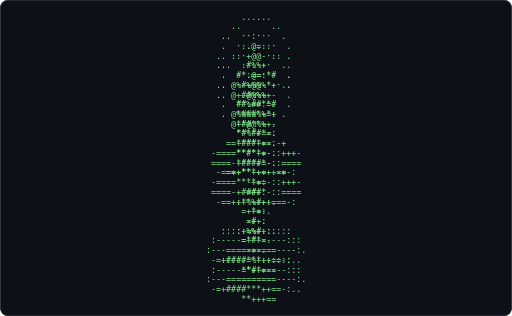
t = 0.00 s
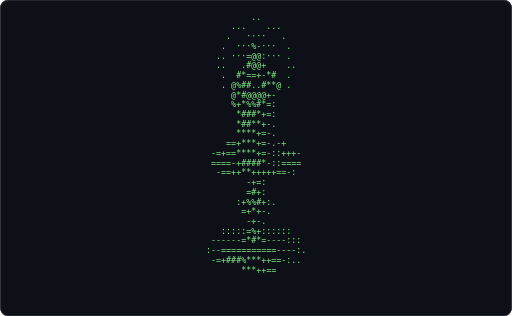
t = 0.61 s
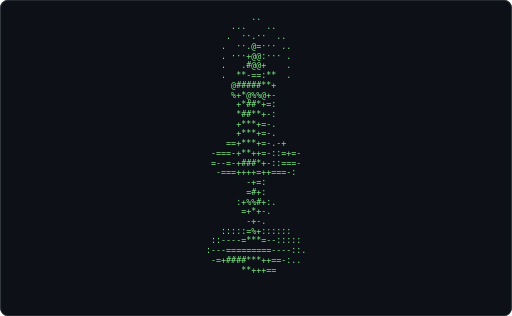
t = 1.21 s
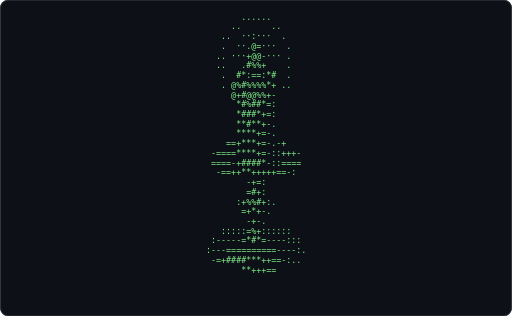
t = 1.82 s
t = 2.43 s: frame unchanged from t = 0.61 s, image omitted
t = 3.04 s: frame unchanged from t = 1.21 s, image omitted

The animated SVG that drew these frames (rendered in a browser with its animation timeline set to each time). Animation: 1 CSS @keyframes rule; one cycle of 3.64 s, repeats indefinitely.

<svg xmlns="http://www.w3.org/2000/svg" width="680" height="420" viewBox="0 0 680 420" role="img" aria-label="Terminal playing an ASCII animation of candle">
<style>.f{opacity:0;animation:blink 1.860s steps(1,end) infinite}.f:first-of-type{opacity:1}@keyframes blink{0%{opacity:1}4.167%{opacity:0}100%{opacity:0}}@media (prefers-reduced-motion: reduce){.f{animation:none}.f:first-of-type{opacity:1}}text{font-family:ui-monospace,SFMono-Regular,'DejaVu Sans Mono',Menlo,Consolas,monospace;font-size:12px;white-space:pre}</style>
<rect width="680" height="420" rx="10" fill="#0d1117"/>
<rect x="0.5" y="0.5" width="679" height="419" rx="10" fill="none" stroke="#30363d"/>
<g transform="translate(206.97 16.00) scale(0.9238)">
<g class="f" style="animation-delay:-0.0000s">
<text x="0" y="11" fill="#7ee787" xml:space="preserve">
<tspan x="0" dy="0">                                        </tspan>
<tspan x="0" dy="14">                                        </tspan>
<tspan x="0" dy="14">                                        </tspan>
<tspan x="0" dy="14">                 ......                 </tspan>
<tspan x="0" dy="14">               ..      ..               </tspan>
<tspan x="0" dy="14">             ..  ··:···  .              </tspan>
<tspan x="0" dy="14">             .  ··.@=···  .             </tspan>
<tspan x="0" dy="14">            .. ···+@@-··· .             </tspan>
<tspan x="0" dy="14">            ..   .#%%+    .             </tspan>
<tspan x="0" dy="14">             .  #*:==:*#  .             </tspan>
<tspan x="0" dy="14">             . @%%%%%%*+ .              </tspan>
<tspan x="0" dy="14">               @+#@@%%+-                </tspan>
<tspan x="0" dy="14">                *#%##*=:                </tspan>
<tspan x="0" dy="14">                *###*+=:                </tspan>
<tspan x="0" dy="14">                **#**+-.                </tspan>
<tspan x="0" dy="14">                ****+=-.                </tspan>
<tspan x="0" dy="14">              ==+***+=-.-+              </tspan>
<tspan x="0" dy="14">           -====****+=-::+++-           </tspan>
<tspan x="0" dy="14">           ====-+####*-::====           </tspan>
<tspan x="0" dy="14">            -==++**++++===-:            </tspan>
<tspan x="0" dy="14">                  -+=:                  </tspan>
<tspan x="0" dy="14">                  =#+:                  </tspan>
<tspan x="0" dy="14">                :+%%#+:.                </tspan>
<tspan x="0" dy="14">                 =+*+-.                 </tspan>
<tspan x="0" dy="14">                  -+-.                  </tspan>
<tspan x="0" dy="14">             :::::=%+::::::             </tspan>
<tspan x="0" dy="14">           :-----=*#*=----:::           </tspan>
<tspan x="0" dy="14">          :---==========----:.          </tspan>
<tspan x="0" dy="14">           -=+####***++==-:..           </tspan>
<tspan x="0" dy="14">                 **+++==                </tspan>
</text></g>
<g class="f" style="animation-delay:-0.0775s">
<text x="0" y="11" fill="#7ee787" xml:space="preserve">
<tspan x="0" dy="0">                 ......                 </tspan>
<tspan x="0" dy="14">               ..      ..               </tspan>
<tspan x="0" dy="14">             ..  ··:···  .              </tspan>
<tspan x="0" dy="14">             .  ··.@=···  .             </tspan>
<tspan x="0" dy="14">            .. ···+@@-··· .             </tspan>
<tspan x="0" dy="14">            ..   .#%%+    .             </tspan>
<tspan x="0" dy="14">             .  #*:==:*#  .             </tspan>
<tspan x="0" dy="14">             . @%#%%%%*+ ..             </tspan>
<tspan x="0" dy="14">               @+#@@%%+-                </tspan>
<tspan x="0" dy="14">                *#%##*=:                </tspan>
<tspan x="0" dy="14">                *###*+=:                </tspan>
<tspan x="0" dy="14">                **#**+-.                </tspan>
<tspan x="0" dy="14">                ****+=-.                </tspan>
<tspan x="0" dy="14">              ==+***+=-.-+              </tspan>
<tspan x="0" dy="14">           -====****+=-::+++-           </tspan>
<tspan x="0" dy="14">           ====-+####*-::====           </tspan>
<tspan x="0" dy="14">            -==++**+++++==-:            </tspan>
<tspan x="0" dy="14">                  -+=:                  </tspan>
<tspan x="0" dy="14">                  =#+:                  </tspan>
<tspan x="0" dy="14">                :+%%#+:.                </tspan>
<tspan x="0" dy="14">                 =+*+-.                 </tspan>
<tspan x="0" dy="14">                  -+-.                  </tspan>
<tspan x="0" dy="14">             :::::=%+::::::             </tspan>
<tspan x="0" dy="14">           :-----=*#*=----:::           </tspan>
<tspan x="0" dy="14">          :---==========----:.          </tspan>
<tspan x="0" dy="14">           -=+####***++==-:..           </tspan>
<tspan x="0" dy="14">                 **+++==                </tspan>
<tspan x="0" dy="14"> </tspan>
<tspan x="0" dy="14"> </tspan>
<tspan x="0" dy="14"> </tspan>
</text></g>
<g class="f" style="animation-delay:-0.1550s">
<text x="0" y="11" fill="#7ee787" xml:space="preserve">
<tspan x="0" dy="0">                 ......                 </tspan>
<tspan x="0" dy="14">               ..      ..               </tspan>
<tspan x="0" dy="14">             ..  ··:···  .              </tspan>
<tspan x="0" dy="14">             .  ··.@=···  .             </tspan>
<tspan x="0" dy="14">            .. ···+@@-··· .             </tspan>
<tspan x="0" dy="14">            ..   .#%%+    .             </tspan>
<tspan x="0" dy="14">             .  #*:==:*#  .             </tspan>
<tspan x="0" dy="14">             . @##@%%%*+ ..             </tspan>
<tspan x="0" dy="14">               @*#@@%%+-                </tspan>
<tspan x="0" dy="14">                *#%##*=:                </tspan>
<tspan x="0" dy="14">                *###*+=:                </tspan>
<tspan x="0" dy="14">                **#**+-.                </tspan>
<tspan x="0" dy="14">                ****+=-.                </tspan>
<tspan x="0" dy="14">              ==+***+=-.-+              </tspan>
<tspan x="0" dy="14">           -====****+=-::+++-           </tspan>
<tspan x="0" dy="14">           ====-+####*-::====           </tspan>
<tspan x="0" dy="14">            -==++**+++++==-:            </tspan>
<tspan x="0" dy="14">                  -+=:                  </tspan>
<tspan x="0" dy="14">                  =#+:                  </tspan>
<tspan x="0" dy="14">                :+%%#+:.                </tspan>
<tspan x="0" dy="14">                 =+*+-.                 </tspan>
<tspan x="0" dy="14">                  -+-.                  </tspan>
<tspan x="0" dy="14">             :::::=%+::::::             </tspan>
<tspan x="0" dy="14">           :-----=*#*=----:::           </tspan>
<tspan x="0" dy="14">          :--===========----:.          </tspan>
<tspan x="0" dy="14">           -=+####***++==-:..           </tspan>
<tspan x="0" dy="14">                 **+++==                </tspan>
<tspan x="0" dy="14"> </tspan>
<tspan x="0" dy="14"> </tspan>
<tspan x="0" dy="14"> </tspan>
</text></g>
<g class="f" style="animation-delay:-0.2326s">
<text x="0" y="11" fill="#7ee787" xml:space="preserve">
<tspan x="0" dy="0">                 ......                 </tspan>
<tspan x="0" dy="14">               ..      ..               </tspan>
<tspan x="0" dy="14">             ..  ··:···  .              </tspan>
<tspan x="0" dy="14">             .  ··.@=···  .             </tspan>
<tspan x="0" dy="14">            .. ···+@@-··· .             </tspan>
<tspan x="0" dy="14">            ..   .#%%+    ..            </tspan>
<tspan x="0" dy="14">             .  #*:==:*#  .             </tspan>
<tspan x="0" dy="14">             . @%#@@%%*+ ..             </tspan>
<tspan x="0" dy="14">               @*#@@%@+-                </tspan>
<tspan x="0" dy="14">                *#%##*=:                </tspan>
<tspan x="0" dy="14">                *###*+=:                </tspan>
<tspan x="0" dy="14">                **#**+-.                </tspan>
<tspan x="0" dy="14">                ****+=-.                </tspan>
<tspan x="0" dy="14">              ==+***+=-.-+              </tspan>
<tspan x="0" dy="14">           -====****+=-::+++-           </tspan>
<tspan x="0" dy="14">           ====-+####*-::====           </tspan>
<tspan x="0" dy="14">            -==++**+++++==-:            </tspan>
<tspan x="0" dy="14">                  -+=:                  </tspan>
<tspan x="0" dy="14">                  =#+:                  </tspan>
<tspan x="0" dy="14">                :+%%#+:.                </tspan>
<tspan x="0" dy="14">                 =+*+-.                 </tspan>
<tspan x="0" dy="14">                  -+-.                  </tspan>
<tspan x="0" dy="14">             :::::=%+::::::             </tspan>
<tspan x="0" dy="14">           :-----=*#*=----:::           </tspan>
<tspan x="0" dy="14">          :--===========----:.          </tspan>
<tspan x="0" dy="14">           -=+###%***++==-:..           </tspan>
<tspan x="0" dy="14">                 ***++==                </tspan>
<tspan x="0" dy="14"> </tspan>
<tspan x="0" dy="14"> </tspan>
<tspan x="0" dy="14"> </tspan>
</text></g>
<g class="f" style="animation-delay:-0.3101s">
<text x="0" y="11" fill="#7ee787" xml:space="preserve">
<tspan x="0" dy="0">                 ......                 </tspan>
<tspan x="0" dy="14">               ..      ..               </tspan>
<tspan x="0" dy="14">             ..  ··:···  .              </tspan>
<tspan x="0" dy="14">             .  ··.@=···  .             </tspan>
<tspan x="0" dy="14">            .. ···+@@-··· ..            </tspan>
<tspan x="0" dy="14">            ..   .#%%+    ..            </tspan>
<tspan x="0" dy="14">             .  #*-==:*#  .             </tspan>
<tspan x="0" dy="14">             . @%#@##%*+  .             </tspan>
<tspan x="0" dy="14">               @*#@@%@+-                </tspan>
<tspan x="0" dy="14">                *#%##*=:                </tspan>
<tspan x="0" dy="14">                *###*+=:                </tspan>
<tspan x="0" dy="14">                *##**+-.                </tspan>
<tspan x="0" dy="14">                ****+=-.                </tspan>
<tspan x="0" dy="14">              ==****+=-.-+              </tspan>
<tspan x="0" dy="14">           -=+==****+=-::+++-           </tspan>
<tspan x="0" dy="14">           ====-+####*-::====           </tspan>
<tspan x="0" dy="14">            -==++**+++++==-:            </tspan>
<tspan x="0" dy="14">                  -+=:                  </tspan>
<tspan x="0" dy="14">                  =#+:                  </tspan>
<tspan x="0" dy="14">                :+%%#+:.                </tspan>
<tspan x="0" dy="14">                 =+*+-.                 </tspan>
<tspan x="0" dy="14">                  -+-.                  </tspan>
<tspan x="0" dy="14">             :::::=%+::::::             </tspan>
<tspan x="0" dy="14">           :-----=*#*=----:::           </tspan>
<tspan x="0" dy="14">          :--===========----:.          </tspan>
<tspan x="0" dy="14">           -=+###%***++==-:..           </tspan>
<tspan x="0" dy="14">                 ***++==                </tspan>
<tspan x="0" dy="14"> </tspan>
<tspan x="0" dy="14"> </tspan>
<tspan x="0" dy="14"> </tspan>
</text></g>
<g class="f" style="animation-delay:-0.3876s">
<text x="0" y="11" fill="#7ee787" xml:space="preserve">
<tspan x="0" dy="0">                 ......                 </tspan>
<tspan x="0" dy="14">               ..      ..               </tspan>
<tspan x="0" dy="14">             ..  ··:···  .              </tspan>
<tspan x="0" dy="14">             .  ··.@=···  .             </tspan>
<tspan x="0" dy="14">            .. ···+@@-··· ..            </tspan>
<tspan x="0" dy="14">            ..   .#%%+    ..            </tspan>
<tspan x="0" dy="14">             .  #*-==:*#  .             </tspan>
<tspan x="0" dy="14">             . @%#%##%*+  .             </tspan>
<tspan x="0" dy="14">               @*#@@%@+-                </tspan>
<tspan x="0" dy="14">                *#%##*=:                </tspan>
<tspan x="0" dy="14">                *###*+=:                </tspan>
<tspan x="0" dy="14">                *##**+-.                </tspan>
<tspan x="0" dy="14">                ****+=-.                </tspan>
<tspan x="0" dy="14">              ==****+=-.-+              </tspan>
<tspan x="0" dy="14">           -=+==****+=-::+++-           </tspan>
<tspan x="0" dy="14">           ====-+####*-::====           </tspan>
<tspan x="0" dy="14">            -==++**+++++==-:            </tspan>
<tspan x="0" dy="14">                  -+=:                  </tspan>
<tspan x="0" dy="14">                  =#+:                  </tspan>
<tspan x="0" dy="14">                :+%%#+:.                </tspan>
<tspan x="0" dy="14">                 =+*+-.                 </tspan>
<tspan x="0" dy="14">                  -+-.                  </tspan>
<tspan x="0" dy="14">             :::::=%+::::::             </tspan>
<tspan x="0" dy="14">           ------=*#*=----:::           </tspan>
<tspan x="0" dy="14">          :--===========----:.          </tspan>
<tspan x="0" dy="14">           -=+###%***++==-:..           </tspan>
<tspan x="0" dy="14">                 ***++==                </tspan>
<tspan x="0" dy="14"> </tspan>
<tspan x="0" dy="14"> </tspan>
<tspan x="0" dy="14"> </tspan>
</text></g>
<g class="f" style="animation-delay:-0.4651s">
<text x="0" y="11" fill="#7ee787" xml:space="preserve">
<tspan x="0" dy="0">                 .....                  </tspan>
<tspan x="0" dy="14">               ..      ..               </tspan>
<tspan x="0" dy="14">             ..  ··:···  .              </tspan>
<tspan x="0" dy="14">             .  ··.@=···  .             </tspan>
<tspan x="0" dy="14">            .. ···+@@-··· .             </tspan>
<tspan x="0" dy="14">            ..   .#%%+    .             </tspan>
<tspan x="0" dy="14">             .  #*-==:*#  .             </tspan>
<tspan x="0" dy="14">             . @##%###*+  .             </tspan>
<tspan x="0" dy="14">               @*#@@%@+-                </tspan>
<tspan x="0" dy="14">                *#%##*=:                </tspan>
<tspan x="0" dy="14">                *###*+=:                </tspan>
<tspan x="0" dy="14">                **#**+-.                </tspan>
<tspan x="0" dy="14">                ****+=-.                </tspan>
<tspan x="0" dy="14">              ==+***+=-.-+              </tspan>
<tspan x="0" dy="14">           -====****+=-::+++-           </tspan>
<tspan x="0" dy="14">           ====-+####*-::====           </tspan>
<tspan x="0" dy="14">            -==++**+++++==-:            </tspan>
<tspan x="0" dy="14">                  -+=:                  </tspan>
<tspan x="0" dy="14">                  =#+:                  </tspan>
<tspan x="0" dy="14">                :+%%#+:.                </tspan>
<tspan x="0" dy="14">                 =+*+-.                 </tspan>
<tspan x="0" dy="14">                  -+-.                  </tspan>
<tspan x="0" dy="14">             :::::=%+::::::             </tspan>
<tspan x="0" dy="14">           :-----=*#*=----:::           </tspan>
<tspan x="0" dy="14">          :--===========----:.          </tspan>
<tspan x="0" dy="14">           -=+####***++==-:..           </tspan>
<tspan x="0" dy="14">                 **+++==                </tspan>
<tspan x="0" dy="14"> </tspan>
<tspan x="0" dy="14"> </tspan>
<tspan x="0" dy="14"> </tspan>
</text></g>
<g class="f" style="animation-delay:-0.5426s">
<text x="0" y="11" fill="#7ee787" xml:space="preserve">
<tspan x="0" dy="0">                  ....                  </tspan>
<tspan x="0" dy="14">               ..      ..               </tspan>
<tspan x="0" dy="14">              .  ··:···  .              </tspan>
<tspan x="0" dy="14">             .  ··.@=···  .             </tspan>
<tspan x="0" dy="14">            .. ···+@@:··· .             </tspan>
<tspan x="0" dy="14">            ..   .#@@+    .             </tspan>
<tspan x="0" dy="14">             .  #*-==:*#  .             </tspan>
<tspan x="0" dy="14">             . @#%####*+                </tspan>
<tspan x="0" dy="14">               @+#@@%%+-                </tspan>
<tspan x="0" dy="14">                **%##*=:                </tspan>
<tspan x="0" dy="14">                *###*+=:                </tspan>
<tspan x="0" dy="14">                *****+-.                </tspan>
<tspan x="0" dy="14">                +***+=-.                </tspan>
<tspan x="0" dy="14">              ==+***+=-.-+              </tspan>
<tspan x="0" dy="14">           -====****+=-::++=-           </tspan>
<tspan x="0" dy="14">           ====-+####*-::====           </tspan>
<tspan x="0" dy="14">            -===++*++++===-:            </tspan>
<tspan x="0" dy="14">                  -+=:                  </tspan>
<tspan x="0" dy="14">                  =#+:                  </tspan>
<tspan x="0" dy="14">                :+%%#+:.                </tspan>
<tspan x="0" dy="14">                 =+*+-.                 </tspan>
<tspan x="0" dy="14">                  -+-.                  </tspan>
<tspan x="0" dy="14">             :::::=%+::::::             </tspan>
<tspan x="0" dy="14">           ::----=*#*=---::::           </tspan>
<tspan x="0" dy="14">          :---==========----:.          </tspan>
<tspan x="0" dy="14">           -=+####***++==-:..           </tspan>
<tspan x="0" dy="14">                 **+++==                </tspan>
<tspan x="0" dy="14"> </tspan>
<tspan x="0" dy="14"> </tspan>
<tspan x="0" dy="14"> </tspan>
</text></g>
<g class="f" style="animation-delay:-0.6202s">
<text x="0" y="11" fill="#7ee787" xml:space="preserve">
<tspan x="0" dy="0">                  ...                   </tspan>
<tspan x="0" dy="14">               ..     ...               </tspan>
<tspan x="0" dy="14">              .  ··:···  .              </tspan>
<tspan x="0" dy="14">             .  ··.@=···  .             </tspan>
<tspan x="0" dy="14">             . ···+@@:··· .             </tspan>
<tspan x="0" dy="14">             .   .#@@+    .             </tspan>
<tspan x="0" dy="14">             .  **-==:**  .             </tspan>
<tspan x="0" dy="14">             . @######*+                </tspan>
<tspan x="0" dy="14">               @+#@@%@+-                </tspan>
<tspan x="0" dy="14">                +*###*=:                </tspan>
<tspan x="0" dy="14">                *##**+=:                </tspan>
<tspan x="0" dy="14">                ****+=-.                </tspan>
<tspan x="0" dy="14">                +***+=-.                </tspan>
<tspan x="0" dy="14">              ==+***+=-.-+              </tspan>
<tspan x="0" dy="14">           -===-+***+=-::=+=-           </tspan>
<tspan x="0" dy="14">           ====-+###*+-::===-           </tspan>
<tspan x="0" dy="14">            -===++*+=++===-:            </tspan>
<tspan x="0" dy="14">                  -+=:                  </tspan>
<tspan x="0" dy="14">                  =#+:                  </tspan>
<tspan x="0" dy="14">                :+%%#+:.                </tspan>
<tspan x="0" dy="14">                 =+*+-.                 </tspan>
<tspan x="0" dy="14">                  -+-.                  </tspan>
<tspan x="0" dy="14">             :::::=%+::::::             </tspan>
<tspan x="0" dy="14">           ::----=***=--:::::           </tspan>
<tspan x="0" dy="14">          :---=========-----:.          </tspan>
<tspan x="0" dy="14">           -=+####***++==-:..           </tspan>
<tspan x="0" dy="14">                 **+++==                </tspan>
<tspan x="0" dy="14"> </tspan>
<tspan x="0" dy="14"> </tspan>
<tspan x="0" dy="14"> </tspan>
</text></g>
<g class="f" style="animation-delay:-0.6977s">
<text x="0" y="11" fill="#7ee787" xml:space="preserve">
<tspan x="0" dy="0">                   ..                   </tspan>
<tspan x="0" dy="14">               ...    ..                </tspan>
<tspan x="0" dy="14">              .  ··.··  ..              </tspan>
<tspan x="0" dy="14">             .  ··.@=··· ..             </tspan>
<tspan x="0" dy="14">             . ···+@@:··· .             </tspan>
<tspan x="0" dy="14">             .   .#@@+    .             </tspan>
<tspan x="0" dy="14">             .  **-==:**  .             </tspan>
<tspan x="0" dy="14">               @#####**+                </tspan>
<tspan x="0" dy="14">               %+*@%%@+-                </tspan>
<tspan x="0" dy="14">                +*##*+=:                </tspan>
<tspan x="0" dy="14">                *##**+-:                </tspan>
<tspan x="0" dy="14">                +***+=-.                </tspan>
<tspan x="0" dy="14">                +***+=-.                </tspan>
<tspan x="0" dy="14">              ==+***+=-.-+              </tspan>
<tspan x="0" dy="14">           -===-+**++=-::=+=-           </tspan>
<tspan x="0" dy="14">           =--=-+###*+-::===-           </tspan>
<tspan x="0" dy="14">            -===++++=++===-:            </tspan>
<tspan x="0" dy="14">                  -+=:                  </tspan>
<tspan x="0" dy="14">                  =#+:                  </tspan>
<tspan x="0" dy="14">                :+%%#+:.                </tspan>
<tspan x="0" dy="14">                 =+*+-.                 </tspan>
<tspan x="0" dy="14">                  -+-.                  </tspan>
<tspan x="0" dy="14">             :::::=%+::::::             </tspan>
<tspan x="0" dy="14">           ::----=***=--:::::           </tspan>
<tspan x="0" dy="14">          :---=========----::.          </tspan>
<tspan x="0" dy="14">           -=+####***++==-:..           </tspan>
<tspan x="0" dy="14">                 **+++==                </tspan>
<tspan x="0" dy="14"> </tspan>
<tspan x="0" dy="14"> </tspan>
<tspan x="0" dy="14"> </tspan>
</text></g>
<g class="f" style="animation-delay:-0.7752s">
<text x="0" y="11" fill="#7ee787" xml:space="preserve">
<tspan x="0" dy="0">               ...    ..                </tspan>
<tspan x="0" dy="14">              .   ·.··  ..              </tspan>
<tspan x="0" dy="14">             .  ···@=··· ..             </tspan>
<tspan x="0" dy="14">             . ···+@@:··· .             </tspan>
<tspan x="0" dy="14">             .   .#@@+    .             </tspan>
<tspan x="0" dy="14">             .  **-==:**  .             </tspan>
<tspan x="0" dy="14">               @#####**+                </tspan>
<tspan x="0" dy="14">               %+*@@%@+-                </tspan>
<tspan x="0" dy="14">                +*##*+=:                </tspan>
<tspan x="0" dy="14">                *##**+-:                </tspan>
<tspan x="0" dy="14">                +***+=-.                </tspan>
<tspan x="0" dy="14">                +***+=-.                </tspan>
<tspan x="0" dy="14">              ==+***+=-.-+              </tspan>
<tspan x="0" dy="14">           -===-+**++=-::=+=-           </tspan>
<tspan x="0" dy="14">           =--=-+###*+-::===-           </tspan>
<tspan x="0" dy="14">            -===++++=++===-:            </tspan>
<tspan x="0" dy="14">                  -+=:                  </tspan>
<tspan x="0" dy="14">                  =#+:                  </tspan>
<tspan x="0" dy="14">                :+%%#+:.                </tspan>
<tspan x="0" dy="14">                 =+*+-.                 </tspan>
<tspan x="0" dy="14">                  -+-.                  </tspan>
<tspan x="0" dy="14">             :::::=%+::::::             </tspan>
<tspan x="0" dy="14">           ::----=***=--:::::           </tspan>
<tspan x="0" dy="14">          :----========----::.          </tspan>
<tspan x="0" dy="14">           -=+####***++==-:..           </tspan>
<tspan x="0" dy="14">                 **+++==                </tspan>
<tspan x="0" dy="14"> </tspan>
<tspan x="0" dy="14"> </tspan>
<tspan x="0" dy="14"> </tspan>
<tspan x="0" dy="14"> </tspan>
</text></g>
<g class="f" style="animation-delay:-0.8527s">
<text x="0" y="11" fill="#7ee787" xml:space="preserve">
<tspan x="0" dy="0">                   ..                   </tspan>
<tspan x="0" dy="14">               ...    ...               </tspan>
<tspan x="0" dy="14">              .  ··.··  ..              </tspan>
<tspan x="0" dy="14">             .  ···@-···  .             </tspan>
<tspan x="0" dy="14">             . ···+@@:··· .             </tspan>
<tspan x="0" dy="14">             .   .#@@+    .             </tspan>
<tspan x="0" dy="14">             .  **-==:**  .             </tspan>
<tspan x="0" dy="14">             . @#####**+                </tspan>
<tspan x="0" dy="14">               @+#@@%@+-                </tspan>
<tspan x="0" dy="14">                +*###*=:                </tspan>
<tspan x="0" dy="14">                *##**+=:                </tspan>
<tspan x="0" dy="14">                ****++-.                </tspan>
<tspan x="0" dy="14">                +***+=-.                </tspan>
<tspan x="0" dy="14">              ==+***+=-.-+              </tspan>
<tspan x="0" dy="14">           -===-+***+=-::=+=-           </tspan>
<tspan x="0" dy="14">           ====-+###*+-::===-           </tspan>
<tspan x="0" dy="14">            -===++*++++===-:            </tspan>
<tspan x="0" dy="14">                  -+=:                  </tspan>
<tspan x="0" dy="14">                  =#+:                  </tspan>
<tspan x="0" dy="14">                :+%%#+:.                </tspan>
<tspan x="0" dy="14">                 =+*+-.                 </tspan>
<tspan x="0" dy="14">                  -+-.                  </tspan>
<tspan x="0" dy="14">             :::::=%+::::::             </tspan>
<tspan x="0" dy="14">           ::----=***=--:::::           </tspan>
<tspan x="0" dy="14">          :---=========-----:.          </tspan>
<tspan x="0" dy="14">           -=+####***++==-:..           </tspan>
<tspan x="0" dy="14">                 **+++==                </tspan>
<tspan x="0" dy="14"> </tspan>
<tspan x="0" dy="14"> </tspan>
<tspan x="0" dy="14"> </tspan>
</text></g>
<g class="f" style="animation-delay:-0.9302s">
<text x="0" y="11" fill="#7ee787" xml:space="preserve">
<tspan x="0" dy="0">                  ....                  </tspan>
<tspan x="0" dy="14">               ..     ...               </tspan>
<tspan x="0" dy="14">              .  ··.··   .              </tspan>
<tspan x="0" dy="14">             .  ···@-···  .             </tspan>
<tspan x="0" dy="14">            .. ···+@@:··· .             </tspan>
<tspan x="0" dy="14">            ..   .#@@+    .             </tspan>
<tspan x="0" dy="14">             .  #*-==:*#  .             </tspan>
<tspan x="0" dy="14">             . @%##.##*+@ .             </tspan>
<tspan x="0" dy="14">               @*#@@%@+-                </tspan>
<tspan x="0" dy="14">                **%##*=:                </tspan>
<tspan x="0" dy="14">                *###*+=:                </tspan>
<tspan x="0" dy="14">                **#**+-.                </tspan>
<tspan x="0" dy="14">                ****+=-.                </tspan>
<tspan x="0" dy="14">              ==+***+=-.-+              </tspan>
<tspan x="0" dy="14">           -====****+=-::+++-           </tspan>
<tspan x="0" dy="14">           ====-+####*-::====           </tspan>
<tspan x="0" dy="14">            -==++**++++===-:            </tspan>
<tspan x="0" dy="14">                  -+=:                  </tspan>
<tspan x="0" dy="14">                  =#+:                  </tspan>
<tspan x="0" dy="14">                :+%%#+:.                </tspan>
<tspan x="0" dy="14">                 =+*+-.                 </tspan>
<tspan x="0" dy="14">                  -+-.                  </tspan>
<tspan x="0" dy="14">             :::::=%+::::::             </tspan>
<tspan x="0" dy="14">           :-----=*#*=---::::           </tspan>
<tspan x="0" dy="14">          :---==========----:.          </tspan>
<tspan x="0" dy="14">           -=+####***++==-:..           </tspan>
<tspan x="0" dy="14">                 **+++==                </tspan>
<tspan x="0" dy="14"> </tspan>
<tspan x="0" dy="14"> </tspan>
<tspan x="0" dy="14"> </tspan>
</text></g>
<g class="f" style="animation-delay:-1.0078s">
<text x="0" y="11" fill="#7ee787" xml:space="preserve">
<tspan x="0" dy="0">                  ....                  </tspan>
<tspan x="0" dy="14">               ..      ..               </tspan>
<tspan x="0" dy="14">              .  ··.···  .              </tspan>
<tspan x="0" dy="14">             .  ···@-···  .             </tspan>
<tspan x="0" dy="14">            .. ···+@@:··· ..            </tspan>
<tspan x="0" dy="14">            .    .#@@+    ..            </tspan>
<tspan x="0" dy="14">            ..  #*==+-*#  .             </tspan>
<tspan x="0" dy="14">             . @%##.##**@ .             </tspan>
<tspan x="0" dy="14">               @*#@@@@+-                </tspan>
<tspan x="0" dy="14">                **%%#*=:                </tspan>
<tspan x="0" dy="14">                *###*+=:                </tspan>
<tspan x="0" dy="14">                *##**+-.                </tspan>
<tspan x="0" dy="14">                ****+=-.                </tspan>
<tspan x="0" dy="14">              ==****+=-.-+              </tspan>
<tspan x="0" dy="14">           ==+==****+=-:-+++-           </tspan>
<tspan x="0" dy="14">           ====-+####*-::====           </tspan>
<tspan x="0" dy="14">            -==++**+++++==--            </tspan>
<tspan x="0" dy="14">                  -+=:                  </tspan>
<tspan x="0" dy="14">                  =#+:                  </tspan>
<tspan x="0" dy="14">                :+%%#+:.                </tspan>
<tspan x="0" dy="14">                 =+*+-.                 </tspan>
<tspan x="0" dy="14">                  -+-.                  </tspan>
<tspan x="0" dy="14">             :::::=%+::::::             </tspan>
<tspan x="0" dy="14">           ------=*#*=----:::           </tspan>
<tspan x="0" dy="14">          :--===========----:.          </tspan>
<tspan x="0" dy="14">           -=+###%***+++=-::.           </tspan>
<tspan x="0" dy="14">                 ***++==                </tspan>
<tspan x="0" dy="14"> </tspan>
<tspan x="0" dy="14"> </tspan>
<tspan x="0" dy="14"> </tspan>
</text></g>
<g class="f" style="animation-delay:-1.0853s">
<text x="0" y="11" fill="#7ee787" xml:space="preserve">
<tspan x="0" dy="0">                  ....                  </tspan>
<tspan x="0" dy="14">               ..      ..               </tspan>
<tspan x="0" dy="14">             ..  ··.···  .              </tspan>
<tspan x="0" dy="14">             .  ···%-···  .             </tspan>
<tspan x="0" dy="14">            .  ···+@@:··· ..            </tspan>
<tspan x="0" dy="14">            .    .#@@+    ..            </tspan>
<tspan x="0" dy="14">            ..  ##==+-##  .             </tspan>
<tspan x="0" dy="14">             . @%#%.##**@ .             </tspan>
<tspan x="0" dy="14">               @*#@@@@+-                </tspan>
<tspan x="0" dy="14">                *#%%##+:                </tspan>
<tspan x="0" dy="14">                *###*+=:                </tspan>
<tspan x="0" dy="14">                *##**+-.                </tspan>
<tspan x="0" dy="14">                **#**+-.                </tspan>
<tspan x="0" dy="14">              +=****+=-.-+              </tspan>
<tspan x="0" dy="14">           ==++=****+=-:-+++-           </tspan>
<tspan x="0" dy="14">           ====-+##%#*-::====           </tspan>
<tspan x="0" dy="14">            -==+***+++++===-            </tspan>
<tspan x="0" dy="14">                  -+=:                  </tspan>
<tspan x="0" dy="14">                  =#+:                  </tspan>
<tspan x="0" dy="14">                :+%%%+:.                </tspan>
<tspan x="0" dy="14">                 =+*+-.                 </tspan>
<tspan x="0" dy="14">                  -+-.                  </tspan>
<tspan x="0" dy="14">             :::::=%+::::::             </tspan>
<tspan x="0" dy="14">           -----==*#*=----:::           </tspan>
<tspan x="0" dy="14">          :--======+=====---:.          </tspan>
<tspan x="0" dy="14">           -=+###%****++=-::.           </tspan>
<tspan x="0" dy="14">                 ***++==                </tspan>
<tspan x="0" dy="14"> </tspan>
<tspan x="0" dy="14"> </tspan>
<tspan x="0" dy="14"> </tspan>
</text></g>
<g class="f" style="animation-delay:-1.1628s">
<text x="0" y="11" fill="#7ee787" xml:space="preserve">
<tspan x="0" dy="0">                  ....                  </tspan>
<tspan x="0" dy="14">               ..      ..               </tspan>
<tspan x="0" dy="14">             ..  ··.···  .              </tspan>
<tspan x="0" dy="14">             .  ···%-···  .             </tspan>
<tspan x="0" dy="14">            .  ···=@@:··· ..            </tspan>
<tspan x="0" dy="14">            .    .#@@+    ..            </tspan>
<tspan x="0" dy="14">            ..  #*==+-*#  .             </tspan>
<tspan x="0" dy="14">             . @%#%..#**@ .             </tspan>
<tspan x="0" dy="14">               @*#@@@@+-                </tspan>
<tspan x="0" dy="14">               @*#%%##=:                </tspan>
<tspan x="0" dy="14">                *###*+=:                </tspan>
<tspan x="0" dy="14">                *###*+-.                </tspan>
<tspan x="0" dy="14">                **#**+-.                </tspan>
<tspan x="0" dy="14">              +=****+=-.-+              </tspan>
<tspan x="0" dy="14">           ==++=****+=-:-+++-           </tspan>
<tspan x="0" dy="14">           ====-+##%#*-::====           </tspan>
<tspan x="0" dy="14">            -==+***+++++===-            </tspan>
<tspan x="0" dy="14">                  -+=:                  </tspan>
<tspan x="0" dy="14">                  =#+:                  </tspan>
<tspan x="0" dy="14">                :+%%%+:.                </tspan>
<tspan x="0" dy="14">                 =+*+-.                 </tspan>
<tspan x="0" dy="14">                  -+-.                  </tspan>
<tspan x="0" dy="14">             :::::=%+::::::             </tspan>
<tspan x="0" dy="14">           -----==*#*=----:::           </tspan>
<tspan x="0" dy="14">          :--=====++=====---:.          </tspan>
<tspan x="0" dy="14">           -=+###%****++=-::.           </tspan>
<tspan x="0" dy="14">                 ***++==                </tspan>
<tspan x="0" dy="14"> </tspan>
<tspan x="0" dy="14"> </tspan>
<tspan x="0" dy="14"> </tspan>
</text></g>
<g class="f" style="animation-delay:-1.2403s">
<text x="0" y="11" fill="#7ee787" xml:space="preserve">
<tspan x="0" dy="0">                  ....                  </tspan>
<tspan x="0" dy="14">               ..     ...               </tspan>
<tspan x="0" dy="14">              .  ·····   .              </tspan>
<tspan x="0" dy="14">             .  ···%-···  .             </tspan>
<tspan x="0" dy="14">            .. ···=@@:··· ..            </tspan>
<tspan x="0" dy="14">            .    .#@@+    ..            </tspan>
<tspan x="0" dy="14">            ..  #*==+-*#  .             </tspan>
<tspan x="0" dy="14">             . @%##..#**@ .             </tspan>
<tspan x="0" dy="14">               @*#@@@@+-                </tspan>
<tspan x="0" dy="14">               %+*%%##=:                </tspan>
<tspan x="0" dy="14">                *###*+=:                </tspan>
<tspan x="0" dy="14">                *##**+-.                </tspan>
<tspan x="0" dy="14">                ****++-.                </tspan>
<tspan x="0" dy="14">              +=****+=-.-+              </tspan>
<tspan x="0" dy="14">           ==++=****+=-:-+++-           </tspan>
<tspan x="0" dy="14">           ====-+##%#*-::====           </tspan>
<tspan x="0" dy="14">            -==++**+++++==--            </tspan>
<tspan x="0" dy="14">                  -+=:                  </tspan>
<tspan x="0" dy="14">                  =#+:                  </tspan>
<tspan x="0" dy="14">                :+%%%+:.                </tspan>
<tspan x="0" dy="14">                 =+*+-.                 </tspan>
<tspan x="0" dy="14">                  -+-.                  </tspan>
<tspan x="0" dy="14">             :::::=%+::::::             </tspan>
<tspan x="0" dy="14">           -----==*#*=----:::           </tspan>
<tspan x="0" dy="14">          :--============---:.          </tspan>
<tspan x="0" dy="14">           -=+###%***+++=-::.           </tspan>
<tspan x="0" dy="14">                 ***++==                </tspan>
<tspan x="0" dy="14"> </tspan>
<tspan x="0" dy="14"> </tspan>
<tspan x="0" dy="14"> </tspan>
</text></g>
<g class="f" style="animation-delay:-1.3178s">
<text x="0" y="11" fill="#7ee787" xml:space="preserve">
<tspan x="0" dy="0">                   ..                   </tspan>
<tspan x="0" dy="14">               ...    ...               </tspan>
<tspan x="0" dy="14">              .   ····   .              </tspan>
<tspan x="0" dy="14">             .  ···%-···  .             </tspan>
<tspan x="0" dy="14">            .. ···=@@:··· .             </tspan>
<tspan x="0" dy="14">            ..   .#@@+    ..            </tspan>
<tspan x="0" dy="14">             .  #*==+-*#  .             </tspan>
<tspan x="0" dy="14">             . @%##..#**@ .             </tspan>
<tspan x="0" dy="14">               @*#@@@@+-                </tspan>
<tspan x="0" dy="14">               %+*%%#*=:                </tspan>
<tspan x="0" dy="14">                *###*+=:                </tspan>
<tspan x="0" dy="14">                *##**+-.                </tspan>
<tspan x="0" dy="14">                ****+=-.                </tspan>
<tspan x="0" dy="14">              ==+***+=-.-+              </tspan>
<tspan x="0" dy="14">           -=+==****+=-::+++-           </tspan>
<tspan x="0" dy="14">           ====-+####*-::====           </tspan>
<tspan x="0" dy="14">            -==++**+++++==-:            </tspan>
<tspan x="0" dy="14">                  -+=:                  </tspan>
<tspan x="0" dy="14">                  =#+:                  </tspan>
<tspan x="0" dy="14">                :+%%#+:.                </tspan>
<tspan x="0" dy="14">                 =+*+-.                 </tspan>
<tspan x="0" dy="14">                  -+-.                  </tspan>
<tspan x="0" dy="14">             :::::=%+::::::             </tspan>
<tspan x="0" dy="14">           ------=*#*=----:::           </tspan>
<tspan x="0" dy="14">          :--===========----:.          </tspan>
<tspan x="0" dy="14">           -=+###%***++==-:..           </tspan>
<tspan x="0" dy="14">                 ***++==                </tspan>
<tspan x="0" dy="14"> </tspan>
<tspan x="0" dy="14"> </tspan>
<tspan x="0" dy="14"> </tspan>
</text></g>
<g class="f" style="animation-delay:-1.3953s">
<text x="0" y="11" fill="#7ee787" xml:space="preserve">
<tspan x="0" dy="0">               ...    ..                </tspan>
<tspan x="0" dy="14">              ..  ····  ..              </tspan>
<tspan x="0" dy="14">             .  ···#:···  .             </tspan>
<tspan x="0" dy="14">             . ···=@@:··· .             </tspan>
<tspan x="0" dy="14">            ..    #@@+    .             </tspan>
<tspan x="0" dy="14">             .  #*==+-*#  .             </tspan>
<tspan x="0" dy="14">             . @###..***@ .             </tspan>
<tspan x="0" dy="14">               @*#@@@@+-                </tspan>
<tspan x="0" dy="14">               %+*%%##=:                </tspan>
<tspan x="0" dy="14">                *###*+=:                </tspan>
<tspan x="0" dy="14">                **#**+-.                </tspan>
<tspan x="0" dy="14">                ****+=-.                </tspan>
<tspan x="0" dy="14">              ==+***+=-.-+              </tspan>
<tspan x="0" dy="14">           -====****+=-::++=-           </tspan>
<tspan x="0" dy="14">           ====-+####*-::====           </tspan>
<tspan x="0" dy="14">            -==++**++++===-:            </tspan>
<tspan x="0" dy="14">                  -+=:                  </tspan>
<tspan x="0" dy="14">                  =#+:                  </tspan>
<tspan x="0" dy="14">                :+%%#+:.                </tspan>
<tspan x="0" dy="14">                 =+*+-.                 </tspan>
<tspan x="0" dy="14">                  -+-.                  </tspan>
<tspan x="0" dy="14">             :::::=%+::::::             </tspan>
<tspan x="0" dy="14">           :-----=*#*=---::::           </tspan>
<tspan x="0" dy="14">          :---==========----:.          </tspan>
<tspan x="0" dy="14">           -=+####***++==-:..           </tspan>
<tspan x="0" dy="14">                 **+++==                </tspan>
<tspan x="0" dy="14"> </tspan>
<tspan x="0" dy="14"> </tspan>
<tspan x="0" dy="14"> </tspan>
<tspan x="0" dy="14"> </tspan>
</text></g>
<g class="f" style="animation-delay:-1.4729s">
<text x="0" y="11" fill="#7ee787" xml:space="preserve">
<tspan x="0" dy="0">                ...  ...                </tspan>
<tspan x="0" dy="14">              ..  ····  ..              </tspan>
<tspan x="0" dy="14">             .  ···#-··· ..             </tspan>
<tspan x="0" dy="14">             . ···-@@:··· .             </tspan>
<tspan x="0" dy="14">             .    *@@+    .             </tspan>
<tspan x="0" dy="14">             .  #*====*#  .             </tspan>
<tspan x="0" dy="14">             . @#**..***@ .             </tspan>
<tspan x="0" dy="14">               @*#@@@@+-                </tspan>
<tspan x="0" dy="14">               %+*%###=:                </tspan>
<tspan x="0" dy="14">                *###*+=:                </tspan>
<tspan x="0" dy="14">                *****+-.                </tspan>
<tspan x="0" dy="14">                +***+=-.                </tspan>
<tspan x="0" dy="14">              ==+***+=-.-+              </tspan>
<tspan x="0" dy="14">           -===-****+=-::++=-           </tspan>
<tspan x="0" dy="14">           ====-+####*-::====           </tspan>
<tspan x="0" dy="14">            -===++*++++===-:            </tspan>
<tspan x="0" dy="14">                  -+=:                  </tspan>
<tspan x="0" dy="14">                  =#+:                  </tspan>
<tspan x="0" dy="14">                :+%%#+:.                </tspan>
<tspan x="0" dy="14">                 =+*+-.                 </tspan>
<tspan x="0" dy="14">                  -+-.                  </tspan>
<tspan x="0" dy="14">             :::::=%+::::::             </tspan>
<tspan x="0" dy="14">           ::----=*#*=---::::           </tspan>
<tspan x="0" dy="14">          :---==========----:.          </tspan>
<tspan x="0" dy="14">           -=+####***++==-:..           </tspan>
<tspan x="0" dy="14">                 **+++==                </tspan>
<tspan x="0" dy="14"> </tspan>
<tspan x="0" dy="14"> </tspan>
<tspan x="0" dy="14"> </tspan>
<tspan x="0" dy="14"> </tspan>
</text></g>
<g class="f" style="animation-delay:-1.5504s">
<text x="0" y="11" fill="#7ee787" xml:space="preserve">
<tspan x="0" dy="0">                ...  ...                </tspan>
<tspan x="0" dy="14">              ..  ····  ..              </tspan>
<tspan x="0" dy="14">             .  ···*-··· ..             </tspan>
<tspan x="0" dy="14">             . ···-@@:··· .             </tspan>
<tspan x="0" dy="14">             .    *@@*    .             </tspan>
<tspan x="0" dy="14">             .  #*====*#  .             </tspan>
<tspan x="0" dy="14">             . @##*..***% .             </tspan>
<tspan x="0" dy="14">               @*#@@@@+-                </tspan>
<tspan x="0" dy="14">               %+*%###=:                </tspan>
<tspan x="0" dy="14">                *###*+=:                </tspan>
<tspan x="0" dy="14">                *****+-.                </tspan>
<tspan x="0" dy="14">                +***+=-.                </tspan>
<tspan x="0" dy="14">              ==+***+=-.-+              </tspan>
<tspan x="0" dy="14">           -===-****+=-::++=-           </tspan>
<tspan x="0" dy="14">           ====-+###**-::===-           </tspan>
<tspan x="0" dy="14">            -===++*++++===-:            </tspan>
<tspan x="0" dy="14">                  -+=:                  </tspan>
<tspan x="0" dy="14">                  =#+:                  </tspan>
<tspan x="0" dy="14">                :+%%#+:.                </tspan>
<tspan x="0" dy="14">                 =+*+-.                 </tspan>
<tspan x="0" dy="14">                  -+-.                  </tspan>
<tspan x="0" dy="14">             :::::=%+::::::             </tspan>
<tspan x="0" dy="14">           ::----=***=---::::           </tspan>
<tspan x="0" dy="14">          :---==========----:.          </tspan>
<tspan x="0" dy="14">           -=+####***++==-:..           </tspan>
<tspan x="0" dy="14">                 **+++==                </tspan>
<tspan x="0" dy="14"> </tspan>
<tspan x="0" dy="14"> </tspan>
<tspan x="0" dy="14"> </tspan>
<tspan x="0" dy="14"> </tspan>
</text></g>
<g class="f" style="animation-delay:-1.6279s">
<text x="0" y="11" fill="#7ee787" xml:space="preserve">
<tspan x="0" dy="0">                ... ....                </tspan>
<tspan x="0" dy="14">              ..  ···   ..              </tspan>
<tspan x="0" dy="14">             .. ···*:··· ..             </tspan>
<tspan x="0" dy="14">             . ···-@@.··· .             </tspan>
<tspan x="0" dy="14">             .    *@@+    .             </tspan>
<tspan x="0" dy="14">             .  #*====*#  .             </tspan>
<tspan x="0" dy="14">             . @##*..***% .             </tspan>
<tspan x="0" dy="14">               @*#@@@@+-                </tspan>
<tspan x="0" dy="14">               %+*%###=:                </tspan>
<tspan x="0" dy="14">                *###*+=:                </tspan>
<tspan x="0" dy="14">                ****++-.                </tspan>
<tspan x="0" dy="14">                +***+=-.                </tspan>
<tspan x="0" dy="14">              ==+***+=-.-+              </tspan>
<tspan x="0" dy="14">           -===-****+=-::++=-           </tspan>
<tspan x="0" dy="14">           ====-+###*+-::===-           </tspan>
<tspan x="0" dy="14">            -===++*++++===-:            </tspan>
<tspan x="0" dy="14">                  -+=:                  </tspan>
<tspan x="0" dy="14">                  =#+:                  </tspan>
<tspan x="0" dy="14">                :+%%#+:.                </tspan>
<tspan x="0" dy="14">                 =+*+-.                 </tspan>
<tspan x="0" dy="14">                  -+-.                  </tspan>
<tspan x="0" dy="14">             :::::=%+::::::             </tspan>
<tspan x="0" dy="14">           ::----=***=--:::::           </tspan>
<tspan x="0" dy="14">          :---==========----:.          </tspan>
<tspan x="0" dy="14">           -=+####***++==-:..           </tspan>
<tspan x="0" dy="14">                 **+++==                </tspan>
<tspan x="0" dy="14"> </tspan>
<tspan x="0" dy="14"> </tspan>
<tspan x="0" dy="14"> </tspan>
<tspan x="0" dy="14"> </tspan>
</text></g>
<g class="f" style="animation-delay:-1.7054s">
<text x="0" y="11" fill="#7ee787" xml:space="preserve">
<tspan x="0" dy="0">                ........                </tspan>
<tspan x="0" dy="14">              ..   ··   ..              </tspan>
<tspan x="0" dy="14">             .. ···*.··· ..             </tspan>
<tspan x="0" dy="14">             . ···-@%.··  .             </tspan>
<tspan x="0" dy="14">             .    #@@+    .             </tspan>
<tspan x="0" dy="14">             .   *==+-*   .             </tspan>
<tspan x="0" dy="14">             .  ##*..***  .             </tspan>
<tspan x="0" dy="14">               @*#@@@@+-%               </tspan>
<tspan x="0" dy="14">               %+*%###=:                </tspan>
<tspan x="0" dy="14">                **##*+=:                </tspan>
<tspan x="0" dy="14">                ****++-.                </tspan>
<tspan x="0" dy="14">                +***+=-.                </tspan>
<tspan x="0" dy="14">              ==+***+=-.-+              </tspan>
<tspan x="0" dy="14">           -===-+***+=-::=+=-           </tspan>
<tspan x="0" dy="14">           ====-+###*+-::===-           </tspan>
<tspan x="0" dy="14">            -===++*+=++===-:            </tspan>
<tspan x="0" dy="14">                  -+=:                  </tspan>
<tspan x="0" dy="14">                  =#+:                  </tspan>
<tspan x="0" dy="14">                :+%%#+:.                </tspan>
<tspan x="0" dy="14">                 =+*+-.                 </tspan>
<tspan x="0" dy="14">                  -+-.                  </tspan>
<tspan x="0" dy="14">             :::::=%+::::::             </tspan>
<tspan x="0" dy="14">           ::----=***=--:::::           </tspan>
<tspan x="0" dy="14">          :---=========-----:.          </tspan>
<tspan x="0" dy="14">           -=+####***++==-:..           </tspan>
<tspan x="0" dy="14">                 **+++==                </tspan>
<tspan x="0" dy="14"> </tspan>
<tspan x="0" dy="14"> </tspan>
<tspan x="0" dy="14"> </tspan>
<tspan x="0" dy="14"> </tspan>
</text></g>
<g class="f" style="animation-delay:-1.7829s">
<text x="0" y="11" fill="#7ee787" xml:space="preserve">
<tspan x="0" dy="0">                ... ....                </tspan>
<tspan x="0" dy="14">              ..  ···   ..              </tspan>
<tspan x="0" dy="14">             .. ··.@:··· ..             </tspan>
<tspan x="0" dy="14">             . ···+@%.··  .             </tspan>
<tspan x="0" dy="14">             .   .#@@=    .             </tspan>
<tspan x="0" dy="14">             .   .==+-*   .             </tspan>
<tspan x="0" dy="14">             .  #*+:.+*+                </tspan>
<tspan x="0" dy="14">               @*#@@%@+-%               </tspan>
<tspan x="0" dy="14">               %+*####=:                </tspan>
<tspan x="0" dy="14">                **#**+=:                </tspan>
<tspan x="0" dy="14">                +***+=-.                </tspan>
<tspan x="0" dy="14">                +***+=-.                </tspan>
<tspan x="0" dy="14">              ==+***+=-.-+              </tspan>
<tspan x="0" dy="14">           -===-+**++=-::=+=-           </tspan>
<tspan x="0" dy="14">           =--=-+###*+-::===-           </tspan>
<tspan x="0" dy="14">            -===++++=++===-:            </tspan>
<tspan x="0" dy="14">                  -+=:                  </tspan>
<tspan x="0" dy="14">                  =#+:                  </tspan>
<tspan x="0" dy="14">                :+%%#+:.                </tspan>
<tspan x="0" dy="14">                 =+*+-.                 </tspan>
<tspan x="0" dy="14">                  -+-.                  </tspan>
<tspan x="0" dy="14">             :::::=%+::::::             </tspan>
<tspan x="0" dy="14">           ::----=***=--:::::           </tspan>
<tspan x="0" dy="14">          :----========----::.          </tspan>
<tspan x="0" dy="14">           -=+####***++==-:..           </tspan>
<tspan x="0" dy="14">                 **+++==                </tspan>
<tspan x="0" dy="14"> </tspan>
<tspan x="0" dy="14"> </tspan>
<tspan x="0" dy="14"> </tspan>
<tspan x="0" dy="14"> </tspan>
</text></g>
</g>
</svg>
